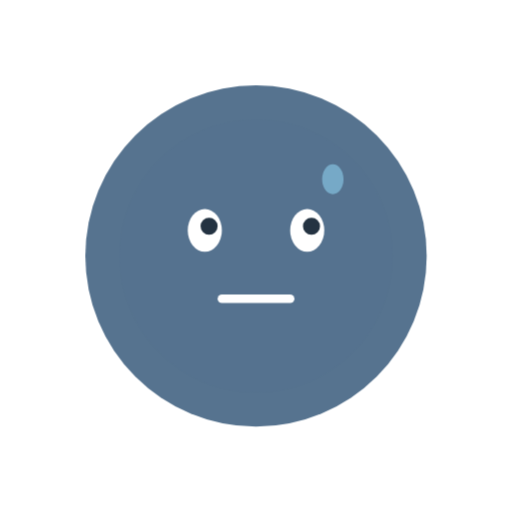
t = 0.00 s
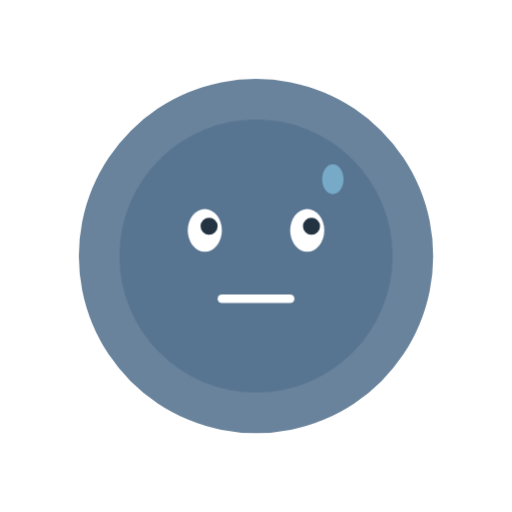
t = 0.66 s
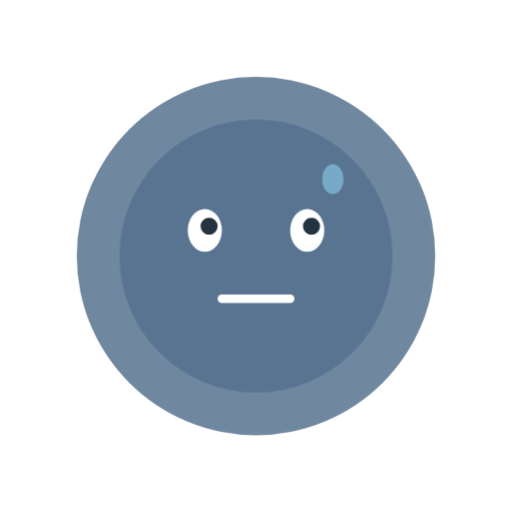
t = 0.99 s
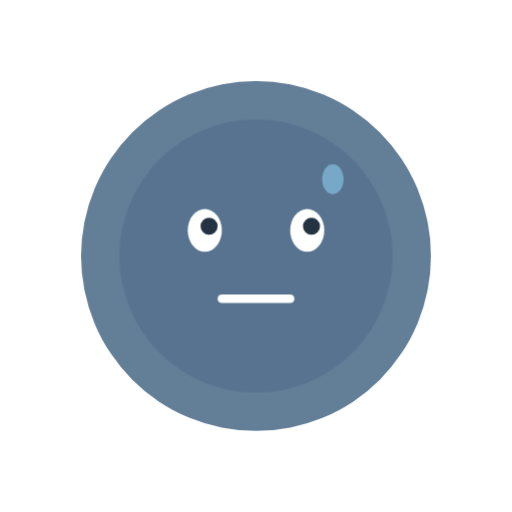
t = 1.50 s
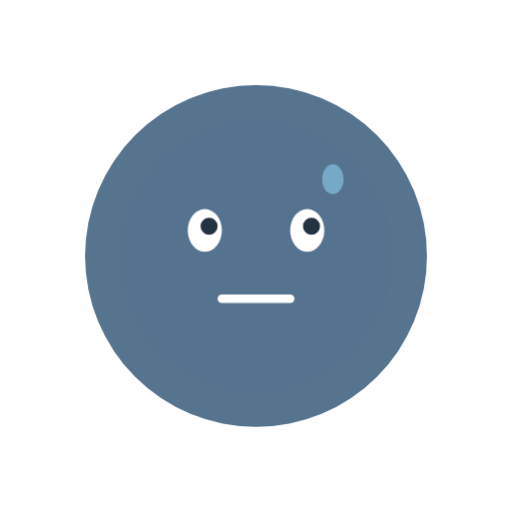
t = 1.88 s
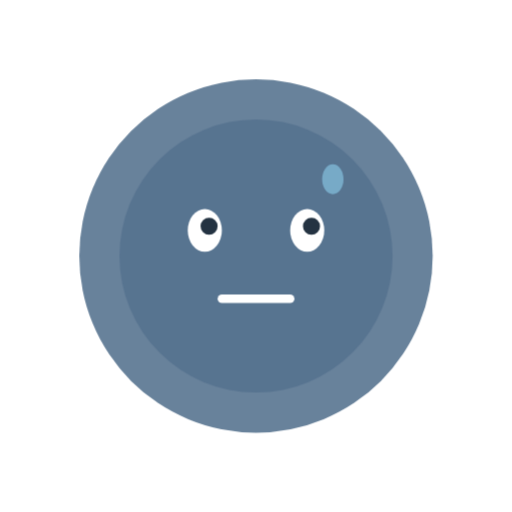
t = 2.63 s

The animated SVG that drew these frames (rendered in a browser with its animation timeline set to each time). Animation: 2 CSS @keyframes rules; one cycle of 3.00 s, repeats indefinitely.

<svg xmlns="http://www.w3.org/2000/svg" viewBox="0 0 120 120" fill="none">
  <!-- 집중 진행 중 캐릭터 — 간단한 펄스 애니메이션 -->
  <style>
    .pulse { animation: pulse 2s ease-in-out infinite; transform-origin: center; }
    @keyframes pulse { 0%, 100% { transform: scale(1); opacity: 1; } 50% { transform: scale(1.05); opacity: 0.85; } }
    .blink { animation: blink 3s ease-in-out infinite; }
    @keyframes blink { 0%, 44%, 48%, 100% { ry: 5; } 45%, 47% { ry: 1; } }
  </style>
  <!-- 몸체 -->
  <circle class="pulse" cx="60" cy="60" r="40" fill="hsl(210, 25%, 45%)" opacity="0.15"/>
  <circle cx="60" cy="60" r="32" fill="hsl(210, 25%, 45%)" opacity="0.9"/>
  <!-- 눈 -->
  <ellipse class="blink" cx="48" cy="54" rx="4" ry="5" fill="hsl(0, 0%, 100%)"/>
  <ellipse class="blink" cx="72" cy="54" rx="4" ry="5" fill="hsl(0, 0%, 100%)"/>
  <circle cx="49" cy="53" r="2" fill="hsl(210, 30%, 20%)"/>
  <circle cx="73" cy="53" r="2" fill="hsl(210, 30%, 20%)"/>
  <!-- 입 (집중) -->
  <line x1="52" y1="70" x2="68" y2="70" stroke="hsl(0, 0%, 100%)" stroke-width="2" stroke-linecap="round"/>
  <!-- 이마 땀 -->
  <ellipse cx="78" cy="42" rx="2.5" ry="3.5" fill="hsl(200, 60%, 70%)" opacity="0.7"/>
</svg>
